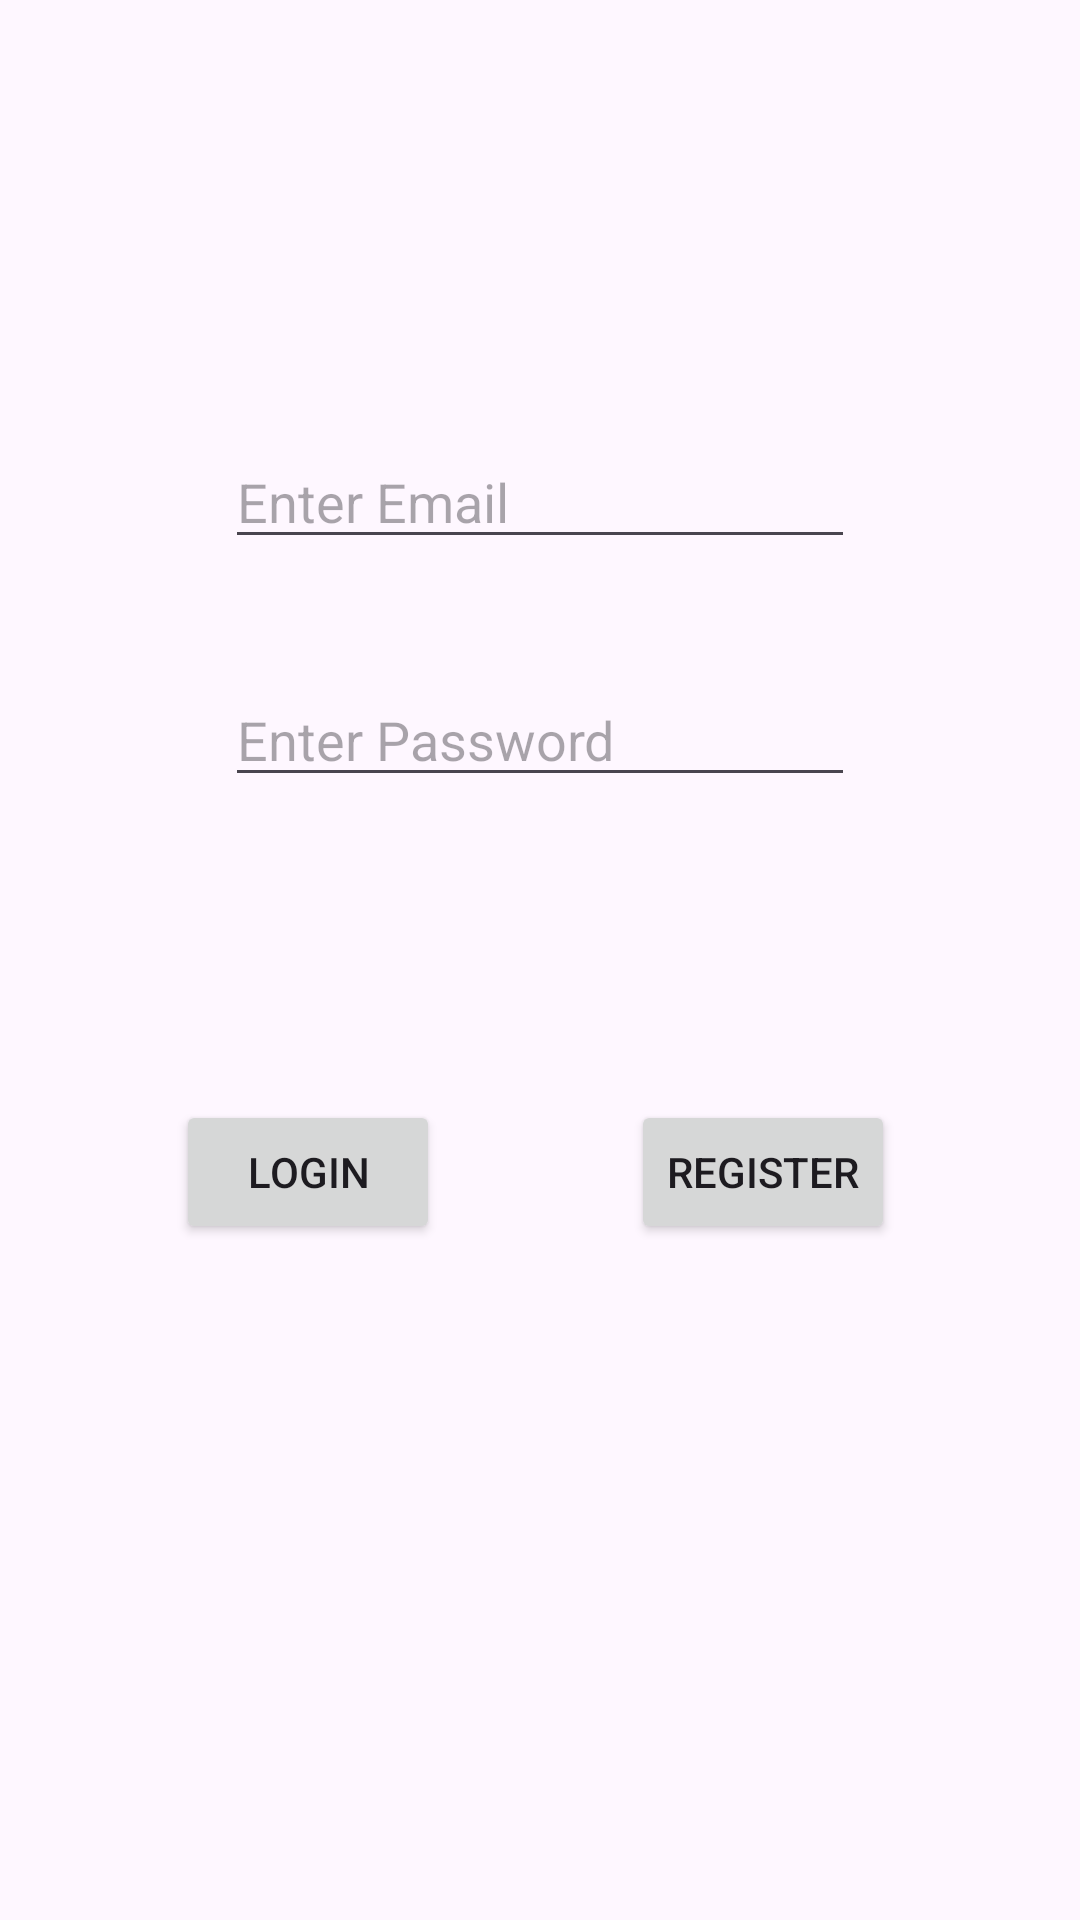

This screen was rendered from an Android layout file. Write that file and the resources it references.
<!-- AndroidManifest.xml: application theme Theme.AUTHENTICATIONSQLite_Carmen -->
<!-- res/layout/activity_login.xml -->
<?xml version="1.0" encoding="utf-8"?>
<androidx.constraintlayout.widget.ConstraintLayout xmlns:android="http://schemas.android.com/apk/res/android"
    xmlns:app="http://schemas.android.com/apk/res-auto"
    xmlns:tools="http://schemas.android.com/tools"
    android:layout_width="match_parent"
    android:layout_height="match_parent"
    tools:context=".loginActivity">

    <EditText
        android:id="@+id/etdEmail"
        android:layout_width="wrap_content"
        android:layout_height="wrap_content"
        android:layout_marginTop="145dp"
        android:ems="10"
        android:hint="Enter Email"
        android:inputType="textEmailAddress"
        app:layout_constraintEnd_toEndOf="parent"
        app:layout_constraintStart_toStartOf="parent"
        app:layout_constraintTop_toTopOf="parent" />

    <EditText
        android:id="@+id/edtPass"
        android:layout_width="wrap_content"
        android:layout_height="wrap_content"
        android:layout_marginTop="38dp"
        android:ems="10"
        android:hint="Enter Password"
        android:inputType="textPassword"
        app:layout_constraintStart_toStartOf="@+id/etdEmail"
        app:layout_constraintTop_toBottomOf="@+id/etdEmail" />

    <Button
        android:id="@+id/btnLogin"
        android:layout_width="wrap_content"
        android:layout_height="wrap_content"
        android:layout_marginEnd="5dp"
        android:text="LOGIN"
        app:layout_constraintBaseline_toBaselineOf="@+id/btnreg"
        app:layout_constraintEnd_toStartOf="@+id/btnreg"
        app:layout_constraintStart_toStartOf="parent" />

    <Button
        android:id="@+id/btnreg"
        android:layout_width="wrap_content"
        android:layout_height="wrap_content"
        android:layout_marginTop="101dp"
        android:layout_marginEnd="3dp"
        android:text="REGISTER"
        app:layout_constraintEnd_toEndOf="parent"
        app:layout_constraintStart_toEndOf="@+id/btnLogin"
        app:layout_constraintTop_toBottomOf="@+id/edtPass" />
</androidx.constraintlayout.widget.ConstraintLayout>
<!-- resources referenced by this layout -->
<resources>
  <style name="Theme.AUTHENTICATIONSQLite_Carmen" parent="Base.Theme.AUTHENTICATIONSQLite_Carmen" />
  <style name="Base.Theme.AUTHENTICATIONSQLite_Carmen" parent="Theme.Material3.DayNight.NoActionBar">
          
          
      </style>
</resources>
